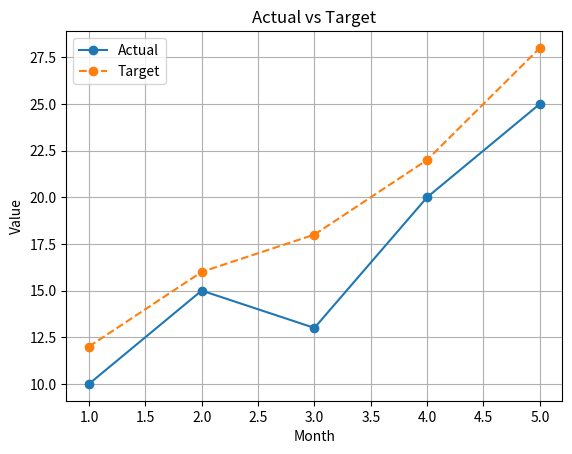

This chart was generated by the following Python code:
import matplotlib.pyplot as plt


x = [1, 2, 3, 4, 5]

actual = [10, 15, 13, 20, 25]
target = [12, 16, 18, 22, 28]

plt.plot(
    x,
    actual,
    marker="o",
    linestyle="-",
    label="Actual"
)

plt.plot(
    x,
    target,
    marker="o",
    linestyle="--",
    label="Target"
)

plt.xlabel("Month")
plt.ylabel("Value")
plt.title("Actual vs Target")

plt.legend()
plt.grid(True)

plt.show()
